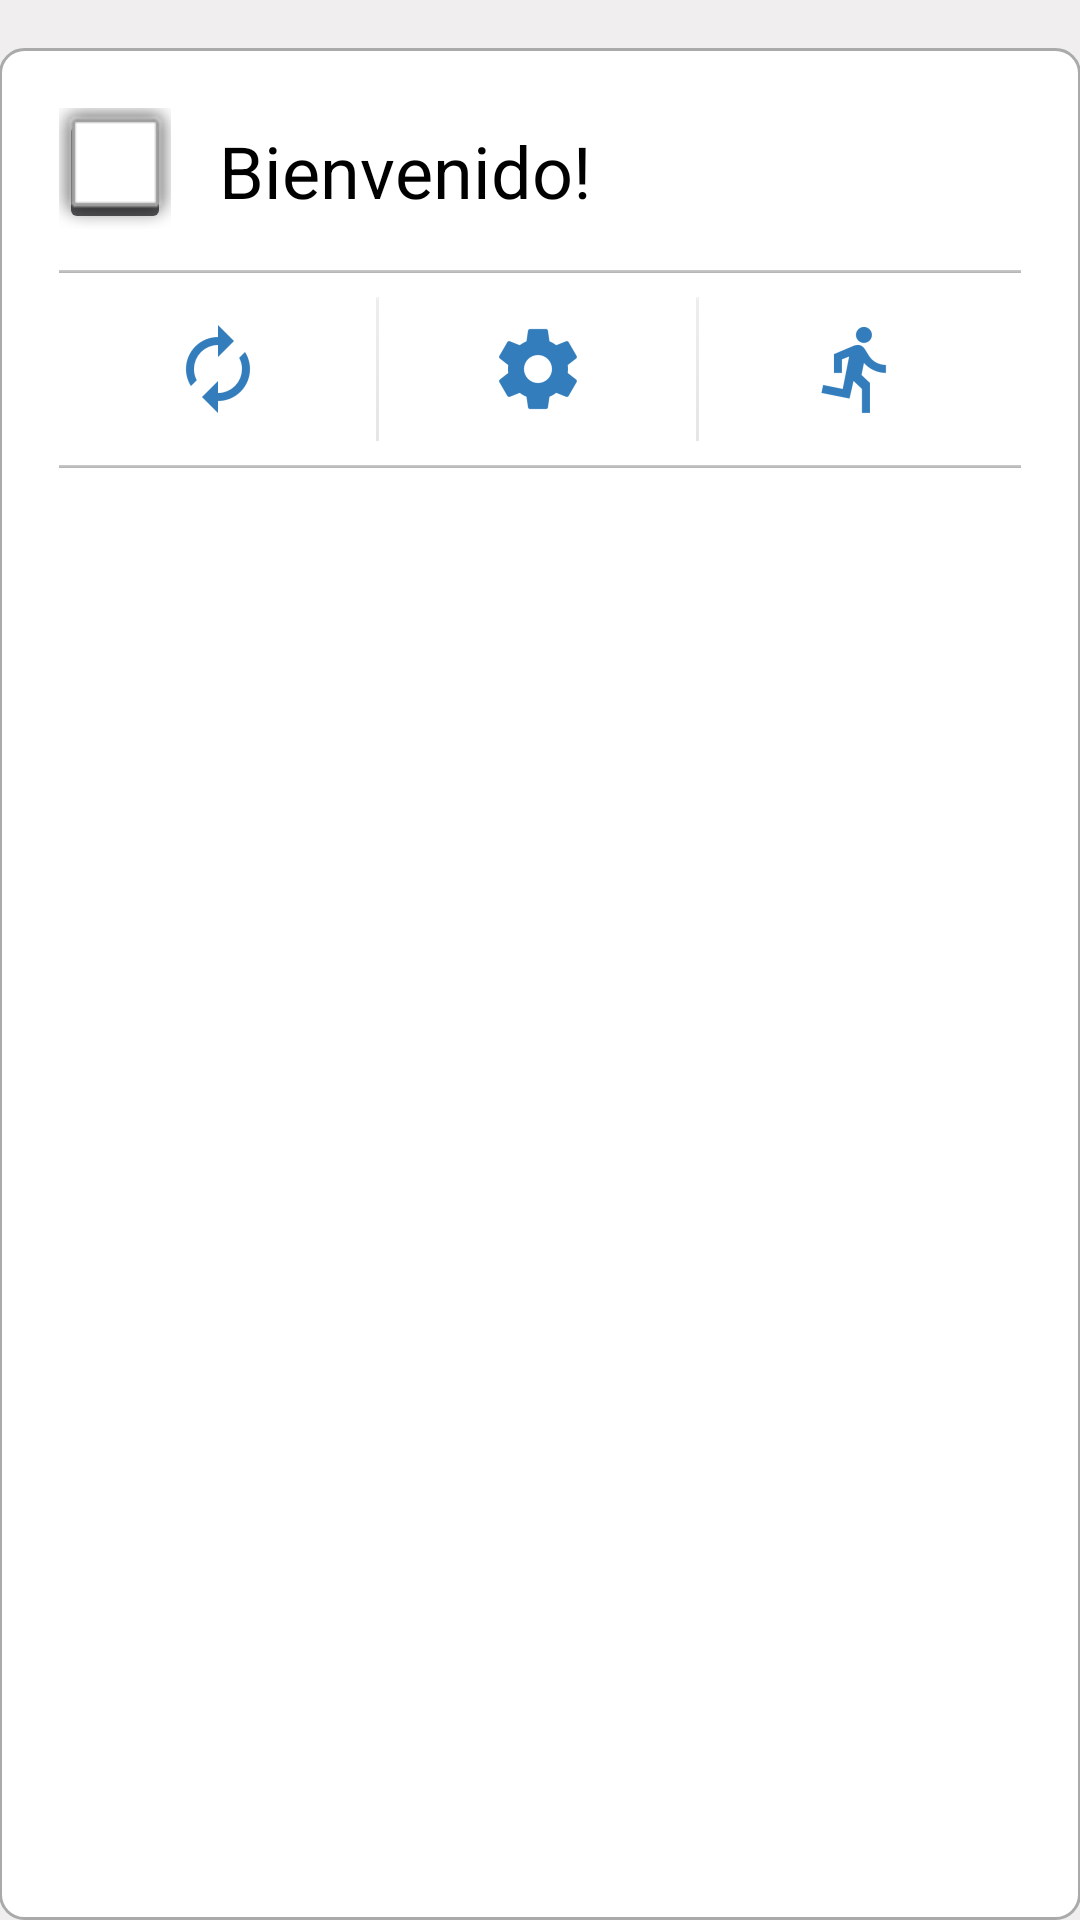

Android layout source for this screen:
<!-- AndroidManifest.xml: application theme AppTheme -->
<!-- res/layout/activity_main.xml -->
<?xml version="1.0" encoding="utf-8"?>
<RelativeLayout xmlns:android="http://schemas.android.com/apk/res/android"
    xmlns:app="http://schemas.android.com/apk/res-auto"
    xmlns:tools="http://schemas.android.com/tools"
    android:id="@+id/activity_main"
    android:layout_width="match_parent"
    android:layout_height="match_parent"
    android:paddingBottom="@dimen/activity_vertical_margin"
    android:paddingLeft="@dimen/activity_horizontal_margin"
    android:paddingRight="@dimen/activity_horizontal_margin"
    android:background="@color/colorBackground"
    tools:context="rgbmill.com.taringanotificaciones.MainActivity">

    <LinearLayout
        android:orientation="horizontal"
        android:background="@drawable/outline"
        android:layout_width="match_parent"
        android:layout_height="match_parent"
        android:layout_marginTop="16dp"
        android:layout_alignParentLeft="true"
        android:layout_alignParentStart="true">

        <LinearLayout
            android:orientation="vertical"
            android:layout_width="match_parent"
            android:layout_margin="16dp"
            android:layout_height="match_parent">

            <LinearLayout
                android:orientation="horizontal"
                android:layout_width="match_parent"
                android:layout_height="42dp">

                <ImageButton
                    android:layout_width="wrap_content"
                    android:layout_height="wrap_content"
                    app:srcCompat="@android:drawable/alert_light_frame"
                    android:id="@+id/userAvatar"
                    android:layout_weight="1" />

                <TextView
                    android:layout_marginStart="16dp"
                    android:gravity="center_vertical"
                    android:text="@string/login_required"
                    android:layout_width="match_parent"
                    android:layout_height="match_parent"
                    android:textColor="@color/colorDark"
                    android:textSize="24sp"
                    android:id="@+id/upView"
                    android:layout_weight="1"
                    android:layout_marginLeft="16dp" />
            </LinearLayout>

            <ImageView
                android:layout_width="match_parent"
                android:layout_height="1dp"
                android:alpha="0.6"
                android:layout_marginTop="12dp"
                android:scaleType="fitXY"
                android:adjustViewBounds="true"
                app:srcCompat="@android:drawable/bottom_bar" />

            <LinearLayout
                android:orientation="horizontal"
                android:layout_width="match_parent"
                android:layout_height="64dp"
                android:weightSum="1"
                android:alwaysDrawnWithCache="false">

                <ImageButton
                    android:layout_width="64dp"
                    android:layout_height="64dp"
                    android:layout_weight="0.33"
                    app:srcCompat="@drawable/menu_reload"
                    android:id="@+id/reload_button"
                    android:background="@color/colorWhite"
                    android:onClick="fetchNotifications" />

                <ImageView
                    android:layout_width="1dp"
                    android:layout_height="match_parent"
                    android:scaleType="fitXY"
                    android:adjustViewBounds="true"
                    android:alpha="0.2"
                    android:layout_marginTop="8dp"
                    android:layout_marginBottom="8dp"
                    app:srcCompat="@android:drawable/bottom_bar" />

                <ImageButton
                    android:layout_width="64dp"
                    android:layout_height="64dp"
                    android:layout_weight="0.33"
                    app:srcCompat="@drawable/menu_settings"
                    android:id="@+id/settings_button"
                    android:background="@color/colorWhite"
                    android:onClick="openSettings" />

                <ImageView
                    android:layout_width="1dp"
                    android:layout_height="match_parent"
                    android:scaleType="fitXY"
                    android:adjustViewBounds="true"
                    android:layout_marginTop="8dp"
                    android:alpha="0.2"
                    android:layout_marginBottom="8dp"
                    app:srcCompat="@android:drawable/bottom_bar" />

                <ImageButton
                    android:layout_width="64dp"
                    android:layout_height="64dp"
                    app:srcCompat="@drawable/ic_logout"
                    android:id="@+id/logout_button"
                    android:layout_weight="0.33"
                    android:background="@color/colorWhite"
                    android:onClick="clearData" />

            </LinearLayout>

            <ImageView
                android:layout_width="match_parent"
                android:layout_height="1dp"
                android:alpha="0.6"
                android:scaleType="fitXY"
                android:adjustViewBounds="true"
                app:srcCompat="@android:drawable/bottom_bar"
                android:id="@+id/imageView" />

            <ScrollView
                android:id="@+id/scrollView"
                android:layout_width="match_parent"
                android:layout_marginTop="16dp"
                android:layout_height="match_parent">

                <LinearLayout
                    android:layout_width="match_parent"
                    android:layout_height="wrap_content"
                    android:orientation="vertical"
                    android:id="@+id/listNotifications" />
            </ScrollView>

        </LinearLayout>
    </LinearLayout>
</RelativeLayout>
<!-- resources referenced by this layout -->
<resources>
  <color name="colorBackground">#f0eeee</color>
  <color name="colorDark">#000000</color>
  <color name="colorWhite">#ffffff</color>
  <!-- drawable ic_logout: png bitmap (drawable-hdpi, 821 bytes) -->
  <!-- drawable menu_reload: png bitmap (drawable-hdpi, 828 bytes) -->
  <!-- drawable menu_settings: png bitmap (drawable-hdpi, 905 bytes) -->
  <!-- drawable outline (drawable) -->
  <?xml version="1.0" encoding="utf-8"?>
  <shape xmlns:android="http://schemas.android.com/apk/res/android">
      <solid
          android:color="@color/colorWhite"/>
      <corners
          android:radius="8dp" />
      <padding
          android:left="4dp"
          android:top="4dp"
          android:right="4dp"
          android:bottom="4dp" />
      <stroke
          android:width="1dp"
          android:color="@android:color/darker_gray" />
  </shape>
  <string name="login_required">Bienvenido!</string>
  <style name="AppTheme" parent="@style/Theme.AppCompat">
          
          <item name="colorPrimary">@color/colorPrimary</item>
          <item name="colorPrimaryDark">@color/colorBackground</item>
          <item name="colorAccent">@color/colorAccent</item>
  
      </style>
  <color name="colorPrimary">#005dab</color>
  <color name="colorAccent">#FF4081</color>
</resources>
